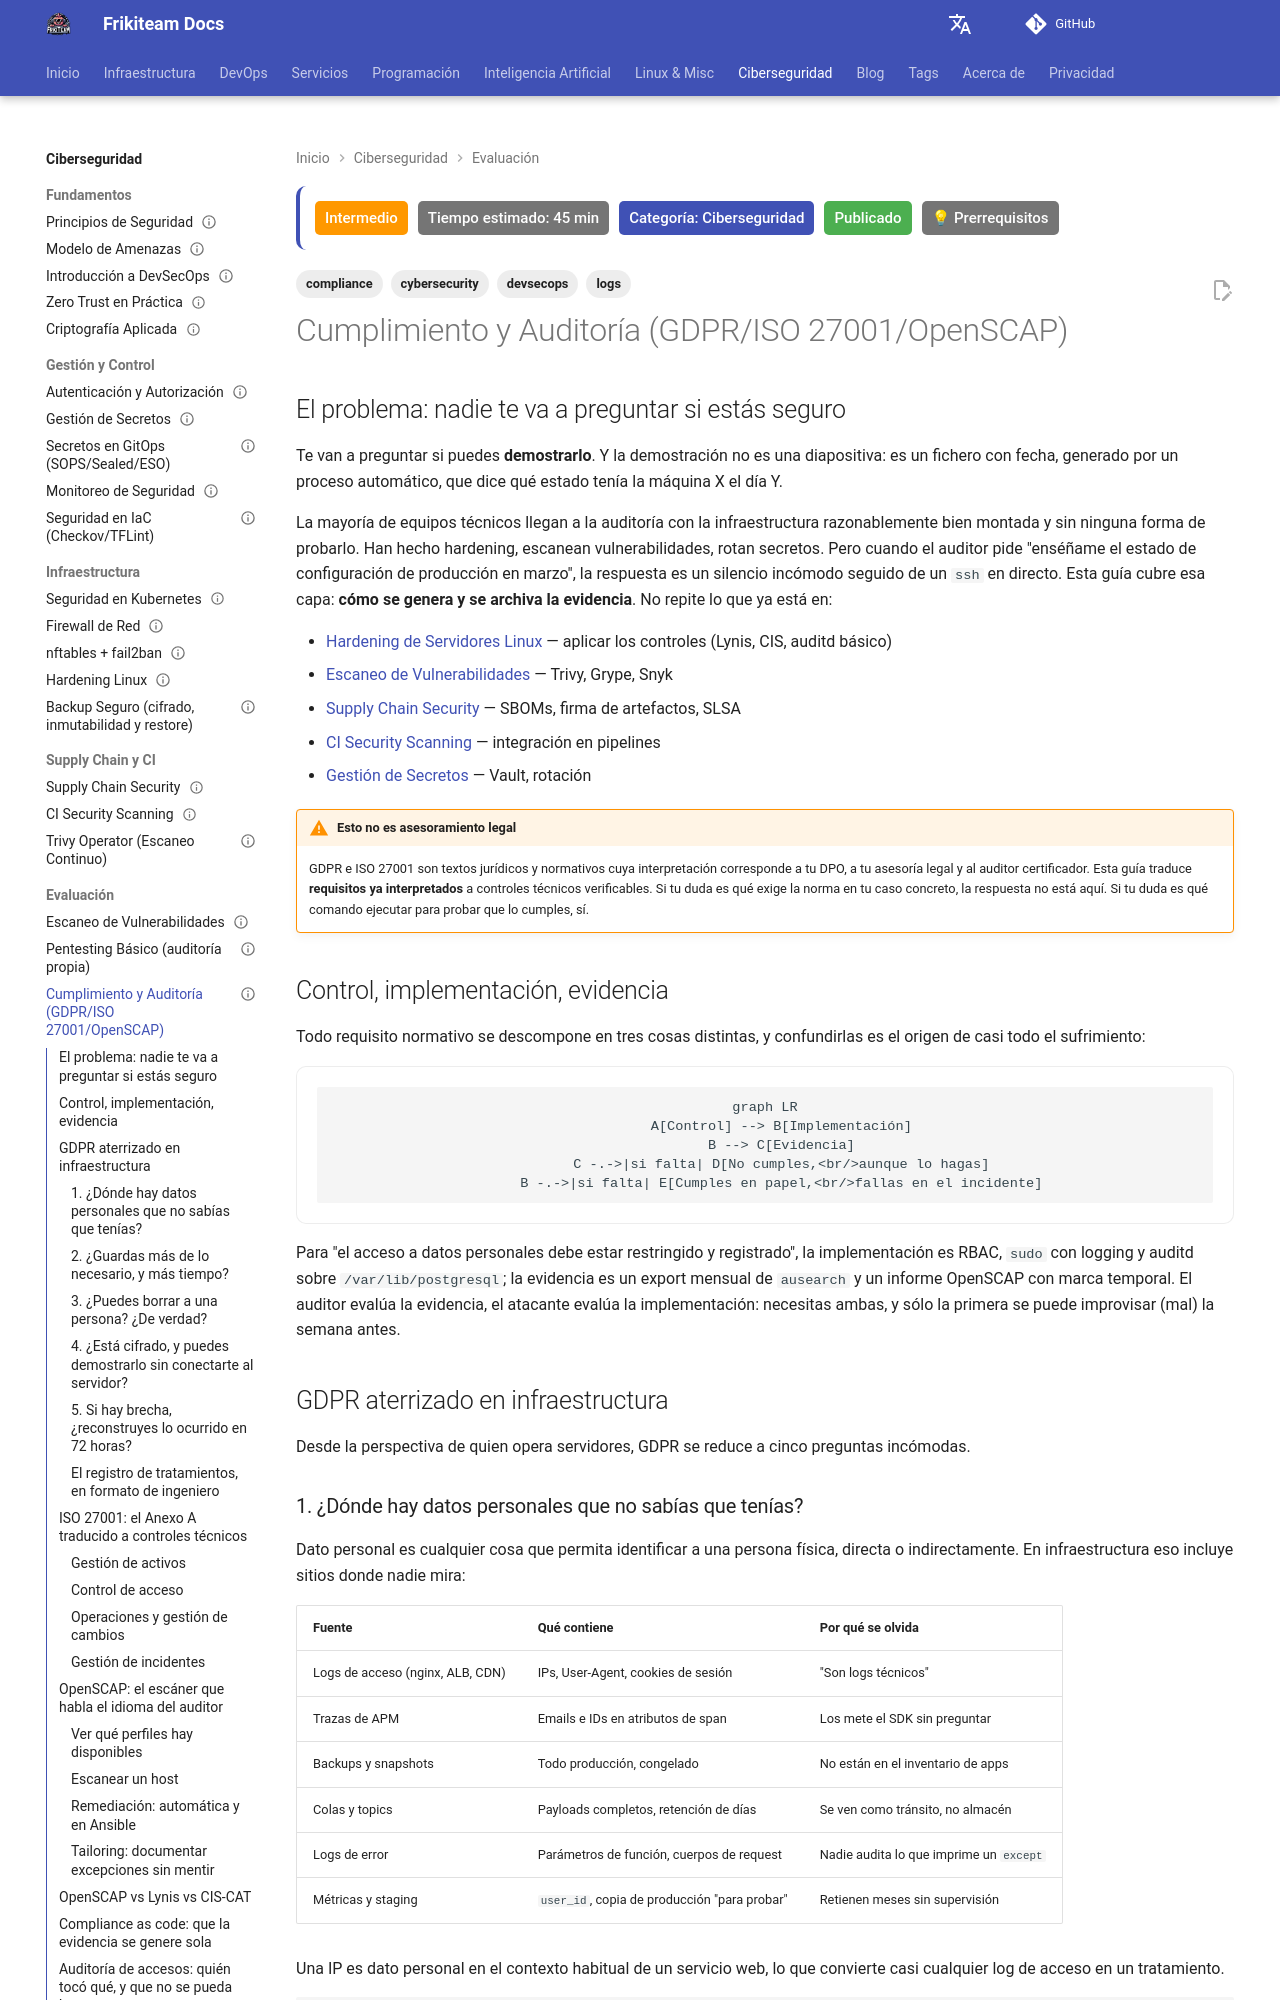

repository: rasty94/Frikiteam-docs · page: doc/cybersecurity/cumplimiento_auditoria/index.html · generator: mkdocs

---
title: "Cumplimiento y Auditoría en DevOps: GDPR, ISO 27001 y OpenSCAP"
description: "Cómo demostrar cumplimiento con evidencia técnica en vez de con documentos. GDPR e ISO 27001 traducidos a controles de infraestructura, escaneo con OpenSCAP, remediación automática y compliance as code."
keywords: "gdpr, iso 27001, openscap, oscap, scap security guide, compliance as code, auditd, cis-cat, lynis, evidencia auditoria"
tags: ['cybersecurity', 'compliance', 'logs', 'devsecops']
updated: 2026-07-19
difficulty: intermediate
estimated_time: 45 min
category: Ciberseguridad
status: published
last_reviewed: 2026-11-23
prerequisites:
  - "Administración de sistemas Linux"
  - "Fundamentos de CI/CD"
reviewers: ["@rasty94"]
contributors: ["@rasty94"]
---

## El problema: nadie te va a preguntar si estás seguro

Te van a preguntar si puedes **demostrarlo**. Y la demostración no es una diapositiva: es un fichero con fecha, generado por un proceso automático, que dice qué estado tenía la máquina X el día Y.

La mayoría de equipos técnicos llegan a la auditoría con la infraestructura razonablemente bien montada y sin ninguna forma de probarlo. Han hecho hardening, escanean vulnerabilidades, rotan secretos. Pero cuando el auditor pide "enséñame el estado de configuración de producción en marzo", la respuesta es un silencio incómodo seguido de un `ssh` en directo. Esta guía cubre esa capa: **cómo se genera y se archiva la evidencia**. No repite lo que ya está en:

- [Hardening de Servidores Linux](hardening_linux.md) — aplicar los controles (Lynis, CIS, auditd básico)
- [Escaneo de Vulnerabilidades](escaneo_vulnerabilidades.md) — Trivy, Grype, Snyk
- [Supply Chain Security](supply_chain_security.md) — SBOMs, firma de artefactos, SLSA
- [CI Security Scanning](ci_security_scanning.md) — integración en pipelines
- [Gestión de Secretos](gestion_secretos.md) — Vault, rotación

!!! warning "Esto no es asesoramiento legal"
    GDPR e ISO 27001 son textos jurídicos y normativos cuya interpretación corresponde a tu DPO, a tu asesoría legal y al auditor certificador. Esta guía traduce **requisitos ya interpretados** a controles técnicos verificables. Si tu duda es qué exige la norma en tu caso concreto, la respuesta no está aquí. Si tu duda es qué comando ejecutar para probar que lo cumples, sí.

## Control, implementación, evidencia

Todo requisito normativo se descompone en tres cosas distintas, y confundirlas es el origen de casi todo el sufrimiento:

```mermaid
graph LR
    A[Control] --> B[Implementación]
    B --> C[Evidencia]
    C -.->|si falta| D[No cumples,<br/>aunque lo hagas]
    B -.->|si falta| E[Cumples en papel,<br/>fallas en el incidente]
```

Para "el acceso a datos personales debe estar restringido y registrado", la implementación es RBAC, `sudo` con logging y auditd sobre `/var/lib/postgresql`; la evidencia es un export mensual de `ausearch` y un informe OpenSCAP con marca temporal. El auditor evalúa la evidencia, el atacante evalúa la implementación: necesitas ambas, y sólo la primera se puede improvisar (mal) la semana antes.

## GDPR aterrizado en infraestructura

Desde la perspectiva de quien opera servidores, GDPR se reduce a cinco preguntas incómodas.
